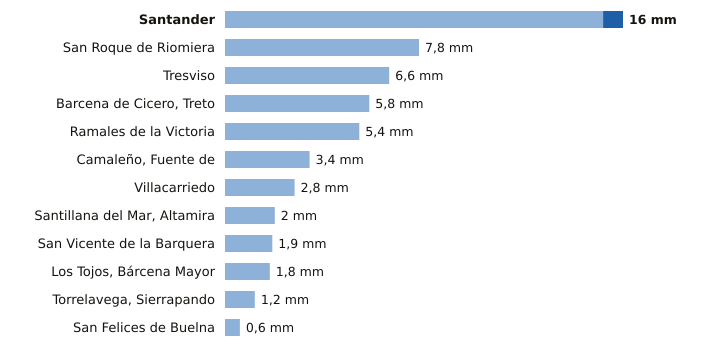

Source data for this figure (header and first rows):
estacion, provincia, indicativo, mm_6_dias_anteriores, mm_hoy, mm_7_dias, horas_de_hoy
Santander, Cantabria, 1111X, 15.2, 0.8, 16.0, 18
San Roque de Riomiera, Cantabria, 1103X, 7.8, 0.0, 7.8, 17
Tresviso, Cantabria, 1176A, 6.6, 0.0, 6.6, 17
Barcena de Cicero, Treto, Cantabria, 1096X, 5.8, 0.0, 5.8, 17
Ramales de la Victoria, Cantabria, 1089U, 5.4, 0.0, 5.4, 17
Camaleño, Fuente de, Cantabria, 1167B, 3.4, 0.0, 3.4, 18
Villacarriedo, Cantabria, 1124E, 2.8, 0.0, 2.8, 18
Santillana del Mar, Altamira, Cantabria, 1740, 2.0, 0.0, 2.0, 17
San Vicente de la Barquera, Cantabria, 1159, 1.9, 0.0, 1.9, 18
Los Tojos, Bárcena Mayor, Cantabria, 1135C, 1.8, 0.0, 1.8, 18
Torrelavega, Sierrapando, Cantabria, 1154H, 1.2, 0.0, 1.2, 18
San Felices de Buelna, Cantabria, 1152C, 0.6, 0.0, 0.6, 17
